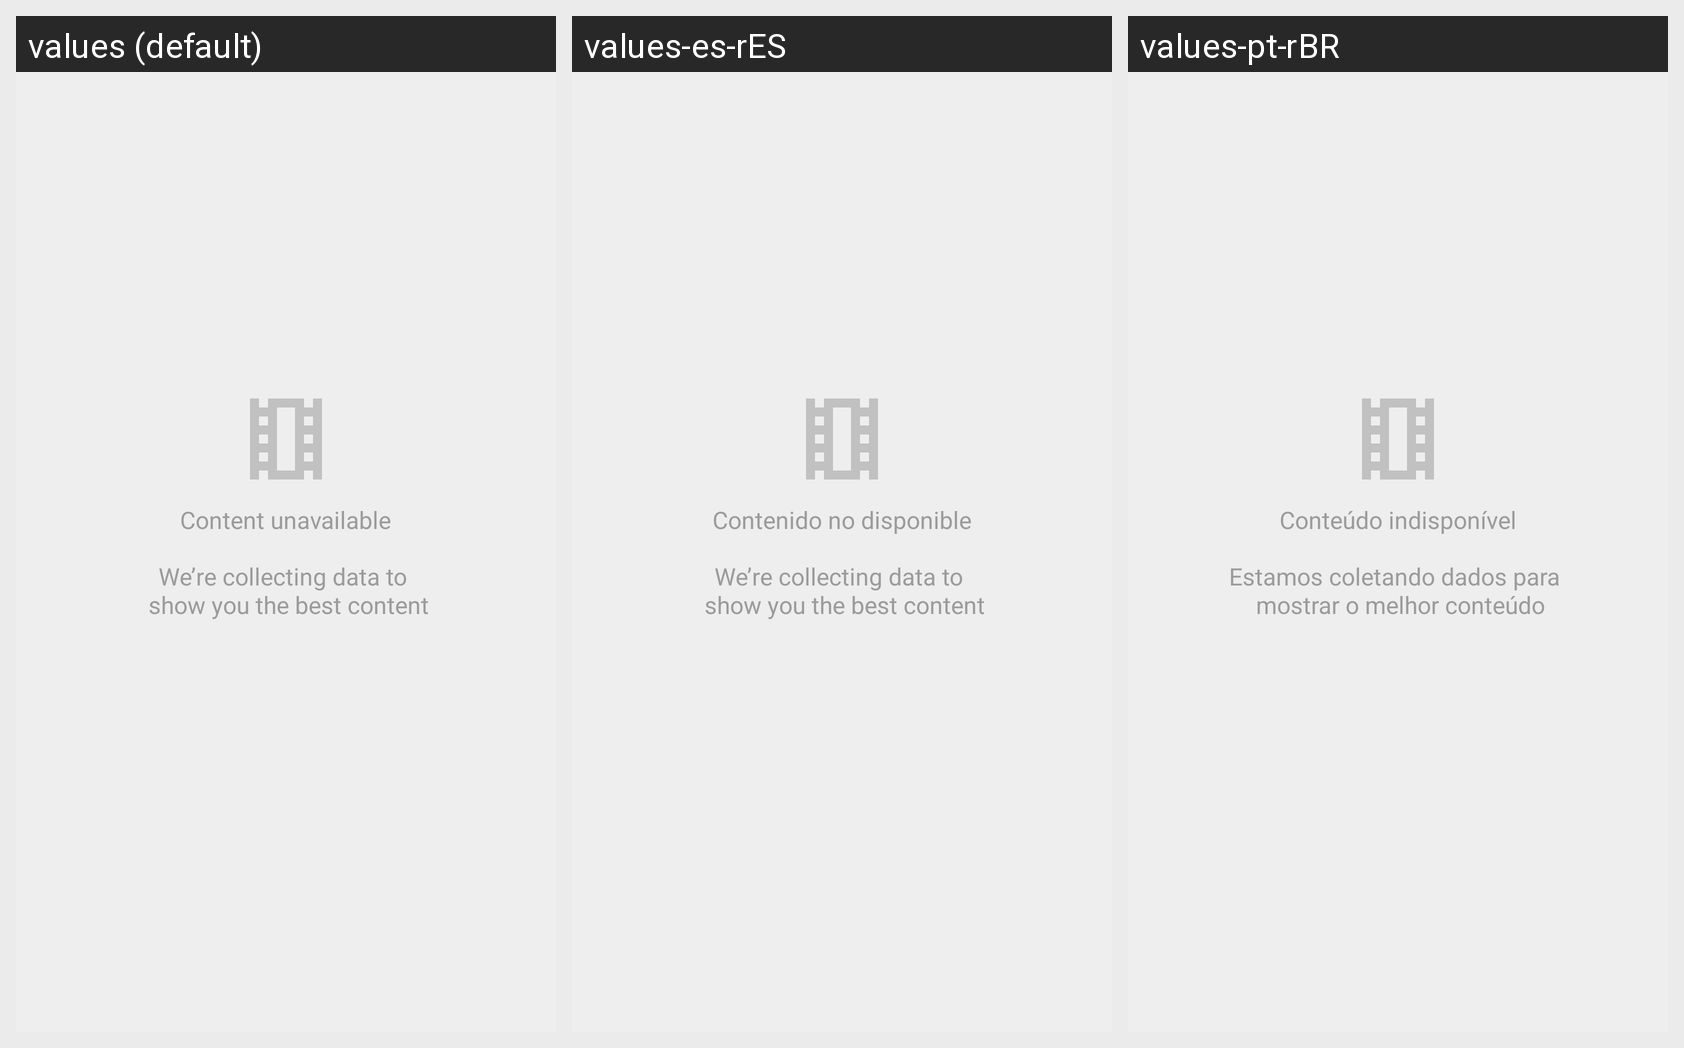

The Android screen above is rendered under several locales of the same app. Produce the string resources it draws, with the default and per-locale values.
Android screen res/layout/component_vod_empty.xml rendered under 3 locales, left to right: values (default), values-es-rES, values-pt-rBR. Device: Nexus 5 (rendered at 1080×1920; each locale shown at half size, 540×960, under a caption strip naming it); theme AppTheme.Marble.
Strings drawn on this screen, with the default value and each locale's value (text and hints the layout hard-codes, and strings that could not be matched under every locale, appear in the picture but are not listed):

message_content_not_available
  values: Content unavailable
  values-es-rES: Contenido no disponible
  values-pt-rBR: Conteúdo indisponível

message_vod_empty
  values: We’re collecting data to 
       show you the best content
  values-es-rES: We’re collecting data to 
       show you the best content
  values-pt-rBR: Estamos coletando dados para 
       mostrar o melhor conteúdo
